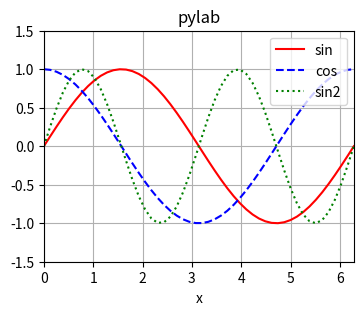
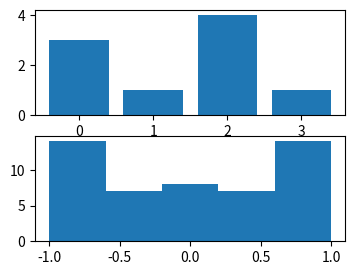
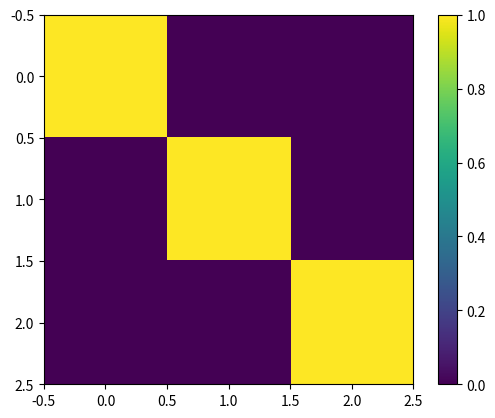

Source code (Python) for these figures, in order:
# An old pylab-style session: from pylab import *, numpy names through pylab, figure/plot/hold-free overplotting and savefig.
import matplotlib
matplotlib.use("agg")
from pylab import *

x = linspace(0, 2 * pi, 50)
figure(figsize=(4, 3))
plot(x, sin(x), "r-", x, cos(x), "b--", x, sin(2 * x), "g:")
title("pylab")
xlabel("x")
grid(True)
axis([0, 2 * pi, -1.5, 1.5])
legend(("sin", "cos", "sin2"), loc="upper right")
savefig("pylab_session.png")
ax = gca()
print(len(ax.lines), [l.get_color() for l in ax.lines], [l.get_linestyle() for l in ax.lines])
print(axis(), type(ax).__name__)
print(round(float(mean(sin(x))), 6), round(float(std(cos(x))), 6), type(rand).__name__ if "rand" in dir() else None)
clf()
subplot(211)
bar(arange(4), [3, 1, 4, 1])
subplot(212)
hist(sin(x), bins=5)
savefig("pylab_bars.png")
print(len(gcf().axes), [len(a.patches) for a in gcf().axes])
print(isinstance(gcf(), matplotlib.figure.Figure), "plt" in dir(), "np" in dir())
close("all")
print(get_fignums())
figure()
imshow(eye(3))
colorbar()
print(len(gcf().axes), gci() is not None)
